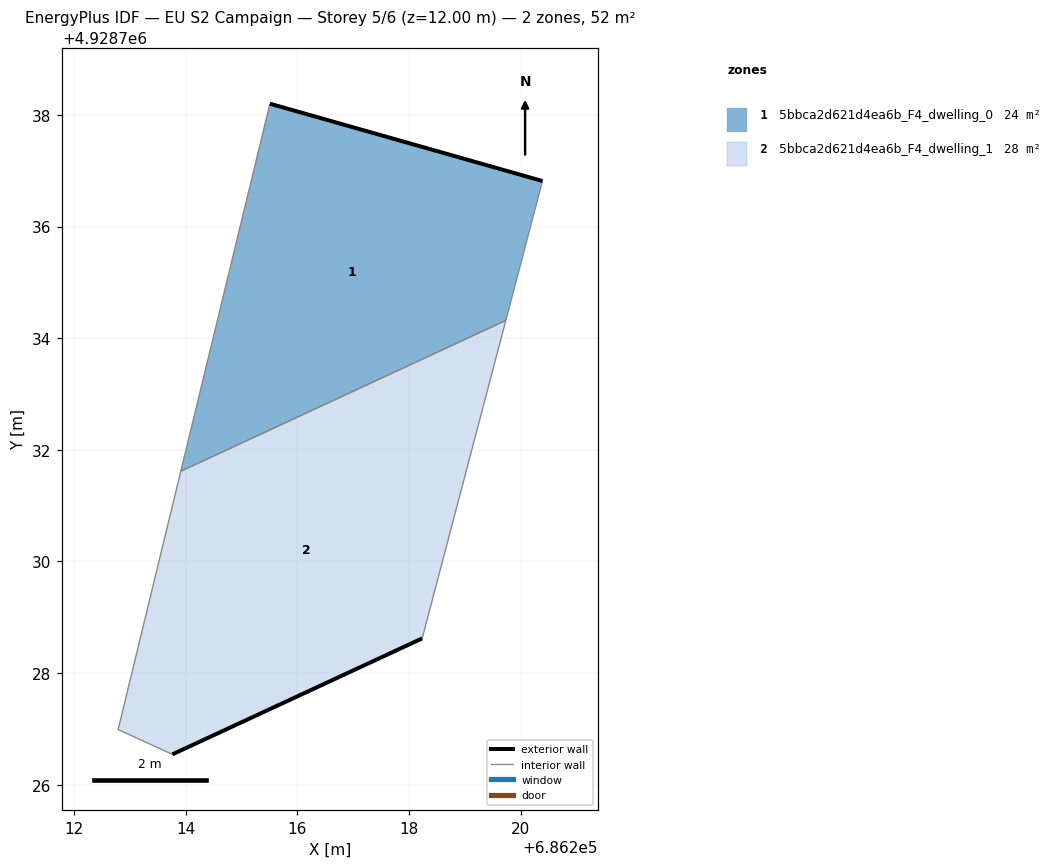
=== STOREY PLAN SPEC (per zone: floor XY polygon, exterior-wall plan segments, windows/doors) ===
zone 1: 5bbca2d621d4ea6b_F4_dwelling_0  (23.6 m²)
  floor: (686219.74, 4928734.32) (686220.39, 4928736.82) (686215.51, 4928738.20) (686213.91, 4928731.62)
  exterior wall: (686215.51, 4928738.20) – (686220.39, 4928736.82)  [5.1 m]
  interior walls: 3
zone 2: 5bbca2d621d4ea6b_F4_dwelling_1  (28.3 m²)
  floor: (686218.24, 4928728.62) (686219.74, 4928734.32) (686213.91, 4928731.62) (686212.79, 4928726.99) (686213.76, 4928726.54)
  exterior wall: (686218.24, 4928728.62) – (686213.76, 4928726.54)  [4.9 m]
  interior walls: 4

=== DERIVED (storey summary) ===
Building: EU S2 Campaign
Storey: 5 of 6  (floor level z = 12.00 m)
Storey gross floor area: 51.8 m²
Zones on this storey: 2
  - 5bbca2d621d4ea6b_F4_dwelling_0: floor 23.6 m²; exterior wall 5.1 m (15.2 m²); WWR 0.0%
  - 5bbca2d621d4ea6b_F4_dwelling_1: floor 28.3 m²; exterior wall 4.9 m (14.8 m²); WWR 0.0%
Zone adjacency (shared interzone walls):
  - 5bbca2d621d4ea6b_F4_dwelling_0 ↔ 5bbca2d621d4ea6b_F4_dwelling_1